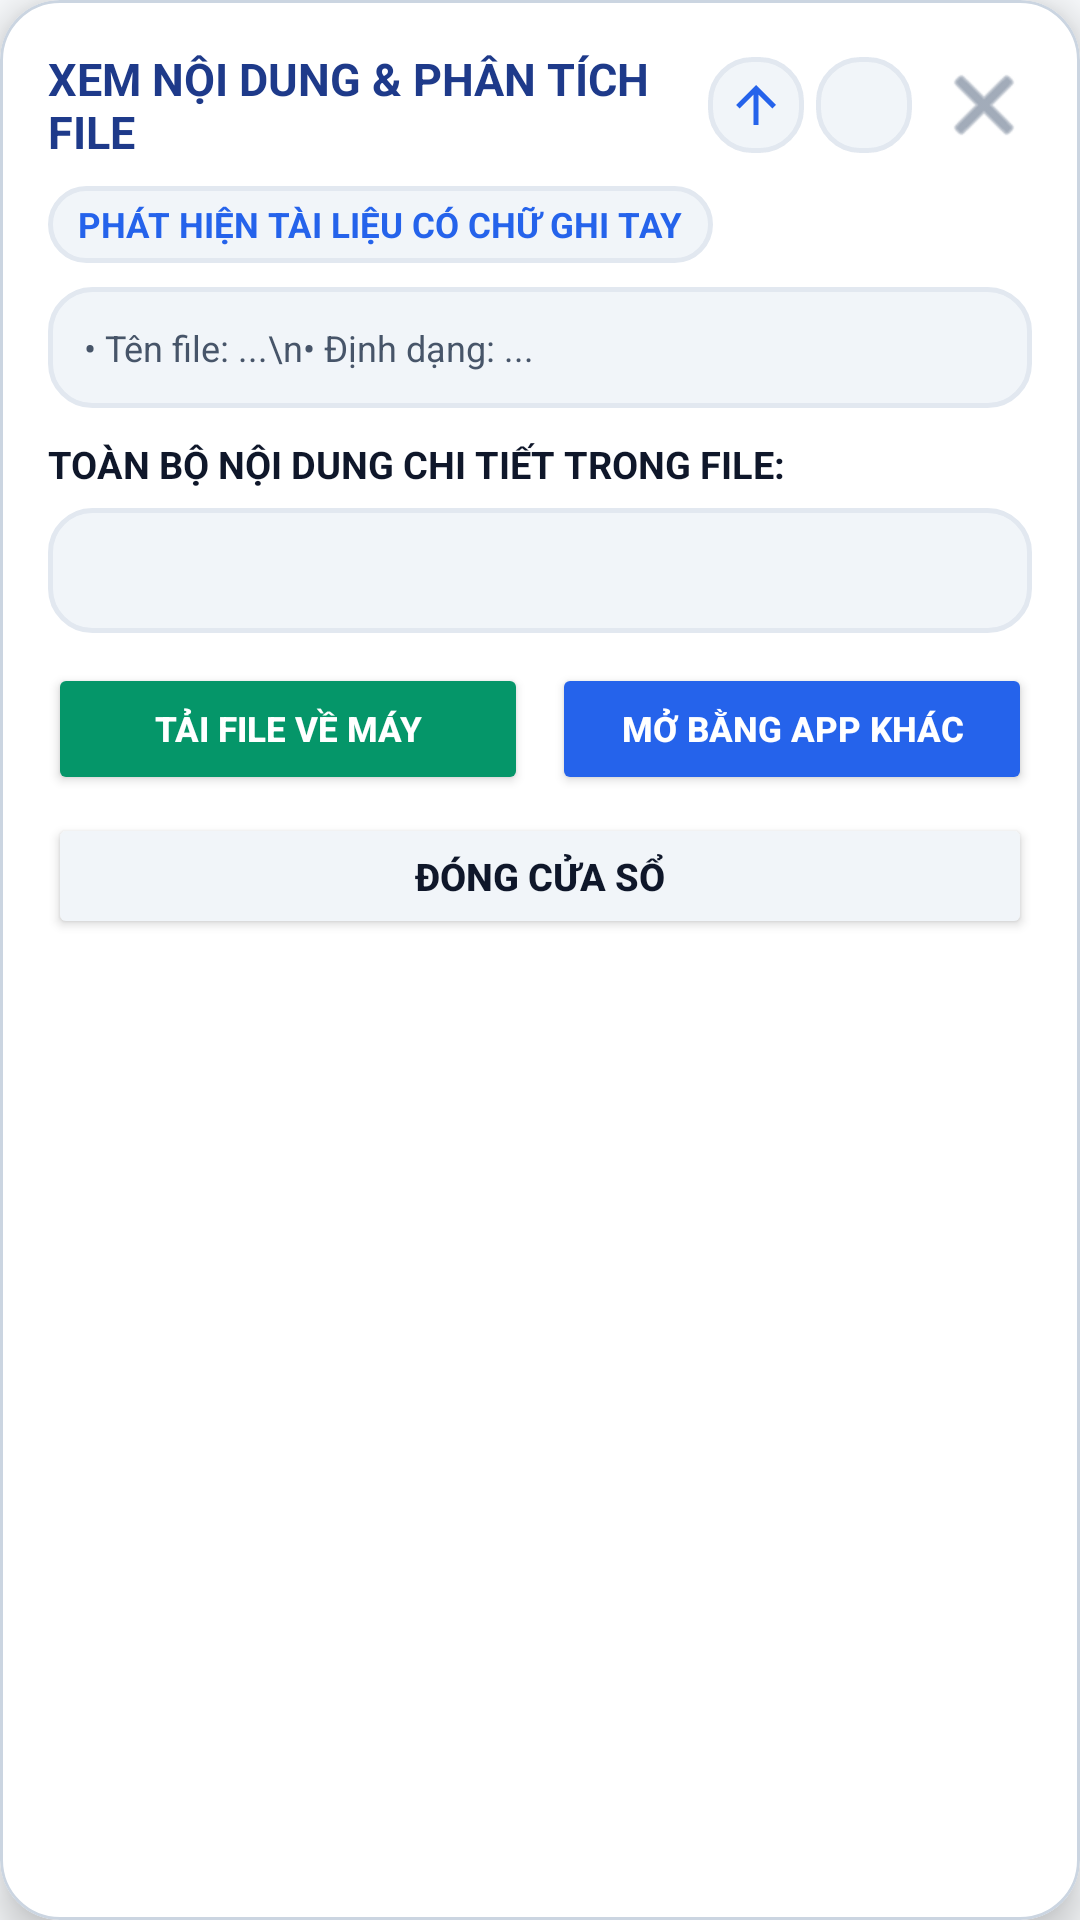

Layout XML and referenced resources for this Android screen:
<!-- AndroidManifest.xml: application theme Theme.LectuPlan -->
<!-- res/layout/dialog_file_analysis_report.xml -->
<?xml version="1.0" encoding="utf-8"?>
<com.google.android.material.card.MaterialCardView
    xmlns:android="http://schemas.android.com/apk/res/android"
    xmlns:app="http://schemas.android.com/apk/res-auto"
    android:layout_width="match_parent"
    android:layout_height="wrap_content"
    app:cardCornerRadius="20dp"
    app:cardElevation="8dp"
    app:strokeWidth="1dp"
    app:strokeColor="@color/border_default"
    app:cardBackgroundColor="@color/surface_card">

    <LinearLayout
        android:layout_width="match_parent"
        android:layout_height="wrap_content"
        android:orientation="vertical"
        android:padding="16dp">

        
        <LinearLayout
            android:layout_width="match_parent"
            android:layout_height="wrap_content"
            android:orientation="horizontal"
            android:gravity="center_vertical"
            android:layout_marginBottom="8dp">

            <TextView
                android:id="@+id/tvFileAnalysisTitle"
                android:layout_width="0dp"
                android:layout_height="wrap_content"
                android:layout_weight="1"
                android:text="XEM NỘI DUNG &amp; PHÂN TÍCH FILE"
                android:textSize="15sp"
                android:textStyle="bold"
                android:textColor="@color/tab_header_title" />

            <ImageButton
                android:id="@+id/btnFileReportScrollTop"
                android:layout_width="32dp"
                android:layout_height="32dp"
                android:background="@drawable/bg_search_input"
                android:contentDescription="Lên đầu"
                android:src="@drawable/ic_arrow_upward"
                app:tint="@color/accent_blue"
                android:clickable="true"
                android:focusable="true"
                android:layout_marginEnd="4dp"
                android:scaleType="centerInside"
                android:padding="6dp" />

            <ImageButton
                android:id="@+id/btnFileReportScrollBottom"
                android:layout_width="32dp"
                android:layout_height="32dp"
                android:background="@drawable/bg_search_input"
                android:contentDescription="Xuống cuối"
                android:src="@drawable/ic_arrow_downward"
                app:tint="@color/accent_blue"
                android:clickable="true"
                android:focusable="true"
                android:layout_marginEnd="8dp"
                android:scaleType="centerInside"
                android:padding="6dp" />

            <ImageButton
                android:id="@+id/btnCloseAnalysisTop"
                android:layout_width="32dp"
                android:layout_height="32dp"
                android:background="?android:attr/selectableItemBackgroundBorderless"
                android:contentDescription="Đóng"
                android:src="@android:drawable/ic_menu_close_clear_cancel"
                app:tint="@color/nav_item_unselected_tint" />
        </LinearLayout>

        
        <androidx.core.widget.NestedScrollView
            android:id="@+id/nsvFileReport"
            android:layout_width="match_parent"
            android:layout_height="0dp"
            android:layout_weight="1"
            android:fillViewport="true"
            android:scrollbars="vertical">

            <LinearLayout
                android:layout_width="match_parent"
                android:layout_height="wrap_content"
                android:orientation="vertical">

                
                <TextView
                    android:id="@+id/tvFileAnalysisBadge"
                    android:layout_width="wrap_content"
                    android:layout_height="wrap_content"
                    android:background="@drawable/bg_search_input"
                    android:paddingHorizontal="10dp"
                    android:paddingVertical="5dp"
                    android:text="PHÁT HIỆN TÀI LIỆU CÓ CHỮ GHI TAY"
                    android:textColor="@color/accent_purple"
                    android:textSize="11.5sp"
                    android:textStyle="bold"
                    android:layout_marginBottom="8dp" />

                
                <LinearLayout
                    android:layout_width="match_parent"
                    android:layout_height="wrap_content"
                    android:background="@drawable/bg_search_input"
                    android:orientation="vertical"
                    android:padding="12dp"
                    android:layout_marginBottom="10dp">

                    <TextView
                        android:id="@+id/tvFileAnalysisMeta"
                        android:layout_width="match_parent"
                        android:layout_height="wrap_content"
                        android:text="• Tên file: ...\n• Định dạng: ..."
                        android:textColor="@color/text_secondary"
                        android:textSize="12sp"
                        android:lineSpacingExtra="3dp" />
                </LinearLayout>

                
                <LinearLayout
                    android:id="@+id/layoutFileVisualPreview"
                    android:layout_width="match_parent"
                    android:layout_height="wrap_content"
                    android:orientation="vertical"
                    android:visibility="gone"
                    android:layout_marginBottom="10dp" />

                <TextView
                    android:layout_width="match_parent"
                    android:layout_height="wrap_content"
                    android:text="TOÀN BỘ NỘI DUNG CHI TIẾT TRONG FILE:"
                    android:textColor="@color/text_primary"
                    android:textSize="12.5sp"
                    android:textStyle="bold"
                    android:layout_marginBottom="6dp" />

                <LinearLayout
                    android:layout_width="match_parent"
                    android:layout_height="wrap_content"
                    android:background="@drawable/bg_search_input"
                    android:padding="12dp">

                    <TextView
                        android:id="@+id/tvFileAnalysisContent"
                        android:layout_width="match_parent"
                        android:layout_height="wrap_content"
                        android:textColor="@color/text_primary"
                        android:textSize="13sp"
                        android:textIsSelectable="true"
                        android:lineSpacingExtra="4dp" />
                </LinearLayout>
            </LinearLayout>
        </androidx.core.widget.NestedScrollView>

        
        <LinearLayout
            android:layout_width="match_parent"
            android:layout_height="wrap_content"
            android:orientation="horizontal"
            android:layout_marginTop="10dp">

            <Button
                android:id="@+id/btnDownloadFileReport"
                android:layout_width="0dp"
                android:layout_height="wrap_content"
                android:minHeight="44dp"
                android:layout_weight="1"
                android:text="Tải file về máy"
                android:textColor="#FFFFFF"
                android:backgroundTint="#059669"
                android:textSize="11.5sp"
                android:textStyle="bold"
                android:paddingHorizontal="6dp"
                app:cornerRadius="10dp" />

            <Button
                android:id="@+id/btnOpenExternalReport"
                android:layout_width="0dp"
                android:layout_height="wrap_content"
                android:minHeight="44dp"
                android:layout_weight="1"
                android:layout_marginStart="8dp"
                android:text="Mở bằng App khác"
                android:textColor="#FFFFFF"
                android:backgroundTint="#2563EB"
                android:textSize="11.5sp"
                android:textStyle="bold"
                android:paddingHorizontal="6dp"
                app:cornerRadius="10dp" />
        </LinearLayout>

        <Button
            android:id="@+id/btnCloseAnalysisBottom"
            android:layout_width="match_parent"
            android:layout_height="wrap_content"
            android:minHeight="42dp"
            android:layout_marginTop="6dp"
            android:text="Đóng cửa sổ"
            android:textColor="@color/text_primary"
            android:backgroundTint="@color/surface_card_secondary"
            android:textSize="12.5sp"
            android:textStyle="bold"
            app:cornerRadius="10dp" />

    </LinearLayout>
</com.google.android.material.card.MaterialCardView>
<!-- resources referenced by this layout -->
<resources>
  <color name="accent_blue">#2563EB</color>
  <color name="accent_purple">#2563EB</color>
  <color name="border_default">#CBD5E1</color>
  <color name="nav_item_unselected_tint">#64748B</color>
  <color name="surface_card">#FFFFFF</color>
  <color name="surface_card_secondary">#F1F5F9</color>
  <color name="tab_header_title">#1E3A8A</color>
  <color name="text_primary">#0F172A</color>
  <color name="text_secondary">#475569</color>
  <!-- drawable bg_search_input (drawable) -->
  <?xml version="1.0" encoding="utf-8"?>
  <shape xmlns:android="http://schemas.android.com/apk/res/android"
      android:shape="rectangle">
      <solid android:color="@color/surface_card_secondary" />
      <corners android:radius="14dp" />
      <stroke
          android:width="1.5dp"
          android:color="@color/border_subtle" />
  </shape>
  <!-- drawable ic_arrow_upward (drawable) -->
  <vector xmlns:android="http://schemas.android.com/apk/res/android"
      android:width="24dp"
      android:height="24dp"
      android:viewportWidth="24"
      android:viewportHeight="24">
    <path
        android:fillColor="#FFFFFFFF"
        android:pathData="M4,12l1.41,1.41L11,7.83V20h2V7.83l5.58,5.59L20,12l-8,-8 -8,8z"/>
  </vector>
  <style name="Theme.LectuPlan" parent="Base.Theme.LectuPlan" />
  <color name="border_subtle">#E2E8F0</color>
  <style name="Base.Theme.LectuPlan" parent="Theme.Material3.DayNight.NoActionBar">
          <item name="android:windowBackground">@color/window_background</item>
          <item name="colorSurface">@color/surface_card</item>
          <item name="colorOnSurface">@color/text_primary</item>
          <item name="colorSurfaceVariant">@color/surface_card_secondary</item>
          <item name="colorOnSurfaceVariant">@color/text_secondary</item>
          <item name="elevationOverlayEnabled">false</item>
          
          <item name="android:windowLightStatusBar" tools:targetApi="23">true</item>
          <item name="android:windowLightNavigationBar" tools:targetApi="27">true</item>
      </style>
  <color name="window_background">#F8FAFC</color>
</resources>
